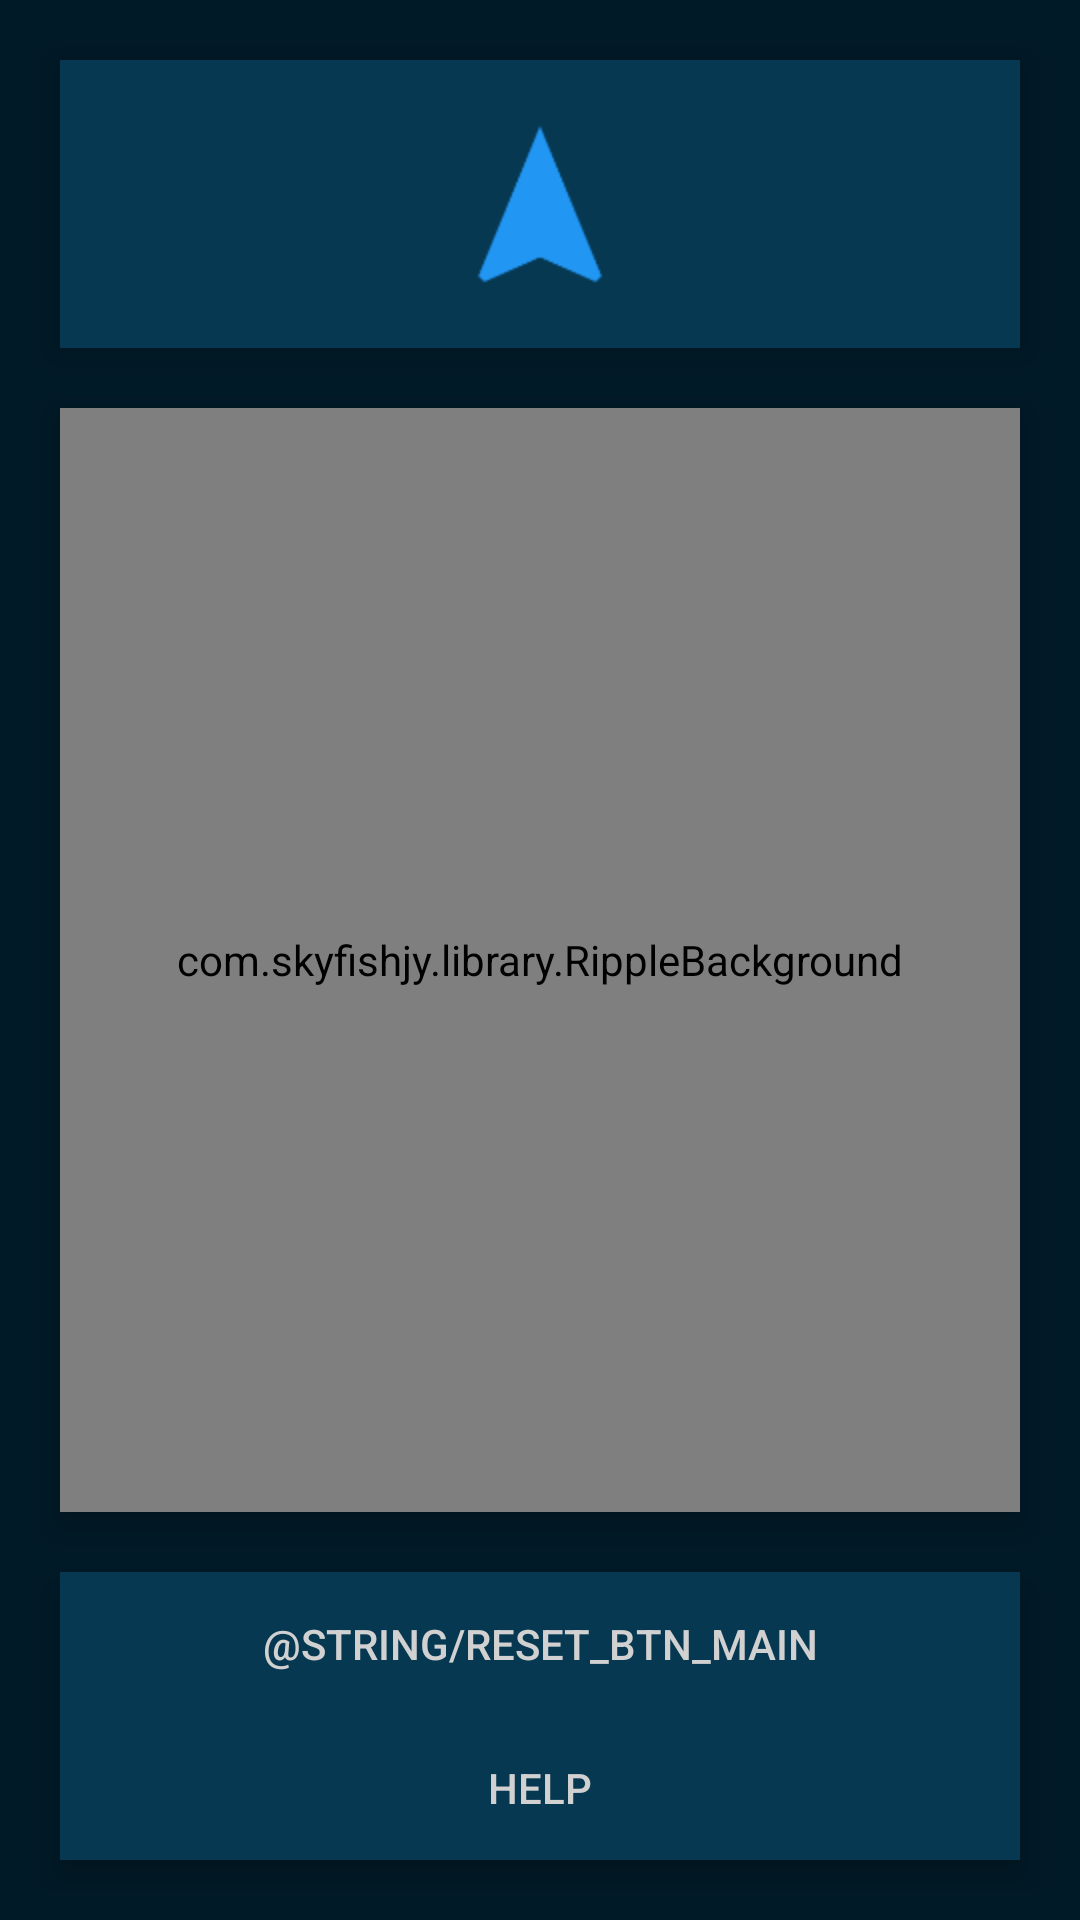

The Android layout XML behind this screen, and the referenced resources:
<!-- AndroidManifest.xml: application theme AppTheme.NoActionbar -->
<!-- res/layout/activity_main.xml -->
<?xml version="1.0" encoding="utf-8"?>
<RelativeLayout xmlns:android="http://schemas.android.com/apk/res/android"
    xmlns:tools="http://schemas.android.com/tools"
    android:id="@+id/activity_main"
    android:layout_width="match_parent"
    android:layout_height="match_parent"
    android:background="@color/bg_all"
    android:padding="10dp"
    tools:context="com.example.cc.controller.activity.MainActivity">

    <RelativeLayout
        android:id="@+id/playground"
        android:elevation="6dp"
        android:layout_alignParentTop="true"
        android:layout_margin="10dp"
        android:background="@drawable/layout_bg1"
        android:clickable="true"
        android:layout_width="match_parent"
        android:layout_height="wrap_content">
        <ImageButton
            android:id="@+id/playground_btn"
            android:layout_width="wrap_content"
            android:layout_height="wrap_content"
            android:layout_centerInParent="true"
            android:src="@drawable/ic_navigation"
            android:background="@android:color/transparent"/>
    </RelativeLayout>

    <com.skyfishjy.library.RippleBackground
        android:elevation="6dp"
        android:clickable="true"
        android:background="@drawable/layout_bg2"
        android:layout_centerInParent="true"
        android:layout_margin="10dp"
        android:layout_below="@+id/playground"
        android:layout_above="@+id/buttons"
        xmlns:android="http://schemas.android.com/apk/res/android"
        xmlns:app="http://schemas.android.com/apk/res-auto"
        android:layout_width="match_parent"
        android:layout_height="match_parent"
        android:id="@+id/content"
        app:rb_color="#0099CC"
        app:rb_radius="32dp"
        app:rb_rippleAmount="1"
        app:rb_duration="3000"
        app:rb_scale="6">

        <RelativeLayout
            android:layout_width="match_parent"
            android:layout_height="match_parent">

            <ToggleButton
                android:elevation="16dp"
                android:layout_centerInParent="true"
                android:checked="true"
                android:text="@string/enable_btn_main"
                android:textAlignment="center"
                android:textColor="@android:color/black"
                android:layout_width="@dimen/btn_size"
                android:layout_height="@dimen/btn_size"
                android:layout_margin="20dp"
                android:id="@+id/enable_btn_main"
                android:background="@drawable/start_btn" />
        </RelativeLayout>
    </com.skyfishjy.library.RippleBackground>

    <LinearLayout
        android:clickable="true"
        android:background="@drawable/layout_bg3"
        android:elevation="6dp"
        android:layout_margin="10dp"
        android:id="@+id/buttons"
        android:layout_width="match_parent"
        android:layout_height="wrap_content"
        android:orientation="vertical"
        android:gravity="center"
        android:layout_alignParentBottom="true">

        <TextView
            android:text="@string/default_sms_main"
            android:layout_width="wrap_content"
            android:layout_height="wrap_content"
            android:id="@+id/sms_main"
            android:visibility="gone" />

        <Button
            android:text="@string/reset_btn_main"
            android:textColor="@color/text_color"
            android:background="@android:color/transparent"
            android:layout_width="wrap_content"
            android:layout_height="wrap_content"
            android:id="@+id/button"
            android:visibility="visible" />

        <Button
            android:text="@string/help_btn_main"
            android:textColor="@color/text_color"
            android:background="@android:color/transparent"
            android:layout_width="wrap_content"
            android:layout_height="wrap_content"
            android:id="@+id/help_btn_main"/>

    </LinearLayout>

</RelativeLayout>
<!-- resources referenced by this layout -->
<resources>
  <color name="bg_all">#011a27</color>
  <color name="text_color">#d1d1d1</color>
  <dimen name="btn_size">100dp</dimen>
  <!-- drawable ic_navigation: png bitmap (drawable-hdpi-v11, 2761 bytes) -->
  <!-- drawable layout_bg1 (drawable) -->
  <?xml version="1.0" encoding="utf-8"?>
  <ripple xmlns:android="http://schemas.android.com/apk/res/android"
      xmlns:tools="http://schemas.android.com/tools"
      android:color="@color/ripple"
      tools:targetApi="lollipop">
      <item android:id="@android:id/background">
          <shape android:shape="rectangle">
              <solid android:color="@color/bg1" />
          </shape>
      </item>
  </ripple>
  <!-- drawable layout_bg2 (drawable) -->
  <?xml version="1.0" encoding="utf-8"?>
  <ripple xmlns:android="http://schemas.android.com/apk/res/android"
      xmlns:tools="http://schemas.android.com/tools"
      android:color="@color/ripple"
      tools:targetApi="lollipop">
      <item android:id="@android:id/background">
          <shape android:shape="rectangle">
              <solid android:color="@color/bg2" />
          </shape>
      </item>
  </ripple>
  <!-- drawable layout_bg3 (drawable) -->
  <?xml version="1.0" encoding="utf-8"?>
  <ripple xmlns:android="http://schemas.android.com/apk/res/android"
      xmlns:tools="http://schemas.android.com/tools"
      android:color="@color/ripple"
      tools:targetApi="lollipop">
      <item android:id="@android:id/background">
          <shape android:shape="rectangle">
              <solid android:color="@color/bg3" />
          </shape>
      </item>
  </ripple>
  <!-- drawable start_btn (drawable) -->
  <?xml version="1.0" encoding="utf-8"?>
  <selector xmlns:android="http://schemas.android.com/apk/res/android">
      <item android:state_checked="true">
          <shape
              xmlns:android="http://schemas.android.com/apk/res/android"
              android:shape="oval">
              <stroke
                  android:width="2dp"
                  android:color="#FF9800"/>
  
              <padding
                  android:left="1dp"
                  android:right="1dp"
                  android:top="1dp"
                  android:bottom="1dp"/>
              <solid android:color="#d9d8d8"/>
          </shape>
      </item>
  
      <item android:state_checked="false">
          <shape
              xmlns:android="http://schemas.android.com/apk/res/android"
              android:shape="oval">
              <stroke
                  android:width="2dp"
                  android:color="#FF9800"/>
  
              <padding
                  android:left="1dp"
                  android:right="1dp"
                  android:top="1dp"
                  android:bottom="1dp"/>
              <solid android:color="#5d9fd4"/>
          </shape>
      </item>
  </selector>
  <string name="default_sms_main">No sms to show</string>
  <string name="enable_btn_main">ENABLE</string>
  <string name="help_btn_main">Help</string>
  <style name="AppTheme.NoActionbar" parent="Theme.AppCompat.Light.NoActionBar" />
  <color name="ripple">#dcdada</color>
  <color name="bg1">#063852</color>
  <color name="bg2">#063852</color>
  <color name="bg3">#063852</color>
</resources>
